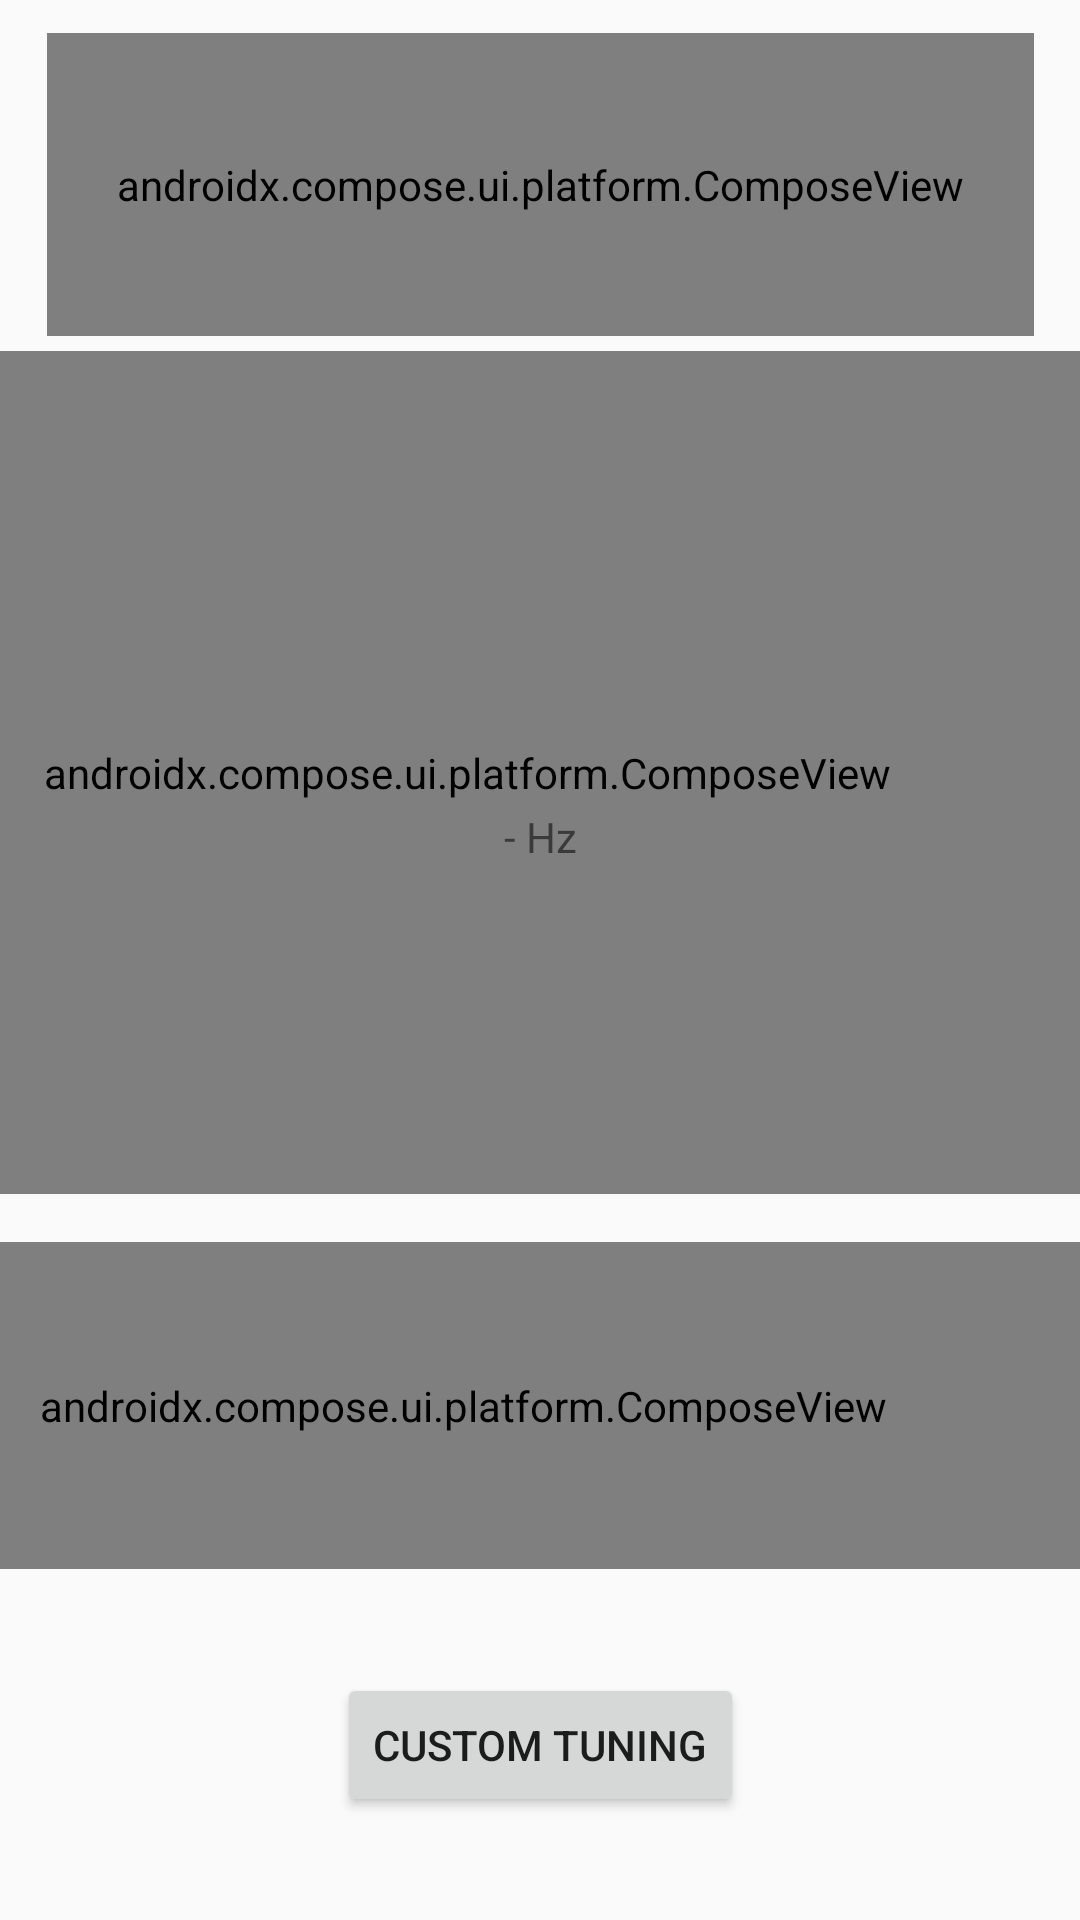

Produce the Android XML layout that renders to this screen, including the resource entries it uses.
<!-- AndroidManifest.xml: activity theme Theme.AppCompat.Light.NoActionBar -->
<!-- res/layout/activity_main.xml -->
<?xml version="1.0" encoding="utf-8"?>
<androidx.constraintlayout.widget.ConstraintLayout xmlns:android="http://schemas.android.com/apk/res/android"
    xmlns:app="http://schemas.android.com/apk/res-android"
    xmlns:app2="http://schemas.android.com/apk/res-auto"
    xmlns:tools="http://schemas.android.com/tools"
    android:layout_width="match_parent"
    android:layout_height="match_parent">

    <ImageView
        android:id="@+id/imageView2"
        android:layout_width="match_parent"
        android:layout_height="match_parent"
        app2:layout_constraintBottom_toBottomOf="parent"
        app2:layout_constraintEnd_toEndOf="parent"
        app2:layout_constraintStart_toStartOf="parent"
        app2:layout_constraintTop_toTopOf="parent"
        app2:srcCompat="@drawable/guitarbg" />

    <Button
        android:id="@+id/button_to_second_activity"
        android:layout_width="wrap_content"
        android:layout_height="wrap_content"
        android:text="Custom tuning"
        app2:layout_constraintBottom_toBottomOf="@+id/imageView2"
        app2:layout_constraintEnd_toEndOf="parent"
        app2:layout_constraintStart_toStartOf="parent"
        app2:layout_constraintTop_toBottomOf="@+id/compose_view2"
        app:layout_constraintBottom_toBottomOf="parent"
        app:layout_constraintEnd_toEndOf="parent"
        app:layout_constraintStart_toStartOf="parent"
        app:layout_constraintTop_toTopOf="parent" />

    <androidx.compose.ui.platform.ComposeView
        android:id="@+id/compose_view"
        android:layout_width="409dp"
        android:layout_height="281dp"
        app2:layout_constraintBottom_toBottomOf="parent"
        app2:layout_constraintEnd_toEndOf="parent"
        app2:layout_constraintHorizontal_bias="1.0"
        app2:layout_constraintStart_toStartOf="parent"
        app2:layout_constraintTop_toTopOf="parent"
        app2:layout_constraintVertical_bias="0.326"
        app:layout_constraintBottom_toTopOf="@id/button_to_second_activity"
        app:layout_constraintEnd_toEndOf="parent"
        app:layout_constraintStart_toStartOf="parent"
        app:layout_constraintTop_toBottomOf="@id/note_view"
        app:layout_constraintVertical_bias="0.0" />

    <androidx.compose.ui.platform.ComposeView
        android:id="@+id/dropdown"
        android:layout_width="329dp"
        android:layout_height="101dp"
        android:clipChildren="false"
        android:clipToPadding="false"
        app2:layout_constraintBottom_toTopOf="@+id/compose_view"
        app2:layout_constraintEnd_toEndOf="parent"
        app2:layout_constraintStart_toStartOf="parent"
        app2:layout_constraintTop_toTopOf="parent"
        app2:layout_constraintVertical_bias="0.695" />

    <androidx.compose.ui.platform.ComposeView

        android:id="@+id/compose_view2"
        android:layout_width="412dp"
        android:layout_height="109dp"
        android:layout_marginTop="16dp"
        app2:layout_constraintBottom_toBottomOf="@+id/imageView2"
        app2:layout_constraintEnd_toEndOf="parent"
        app2:layout_constraintHorizontal_bias="1.0"
        app2:layout_constraintStart_toStartOf="parent"
        app2:layout_constraintTop_toBottomOf="@+id/compose_view"
        app2:layout_constraintVertical_bias="0.0" />

    <TextView
        android:id="@+id/freqView"
        android:layout_width="wrap_content"
        android:layout_height="wrap_content"
        android:text="@string/hz"
        app2:layout_constraintBottom_toTopOf="@+id/button_to_second_activity"
        app2:layout_constraintEnd_toEndOf="parent"
        app2:layout_constraintStart_toStartOf="parent"
        app2:layout_constraintTop_toTopOf="parent" />

    <TextView
        android:id="@+id/note_view"
        android:layout_width="wrap_content"
        android:layout_height="wrap_content"
        app2:layout_constraintBottom_toTopOf="@+id/button_to_second_activity"
        app2:layout_constraintEnd_toStartOf="@+id/freqView"
        app2:layout_constraintHorizontal_bias="1.0"
        app2:layout_constraintStart_toStartOf="parent"
        app2:layout_constraintTop_toTopOf="parent" />


</androidx.constraintlayout.widget.ConstraintLayout>
<!-- resources referenced by this layout -->
<resources>
  <string name="hz">- Hz</string>
</resources>
